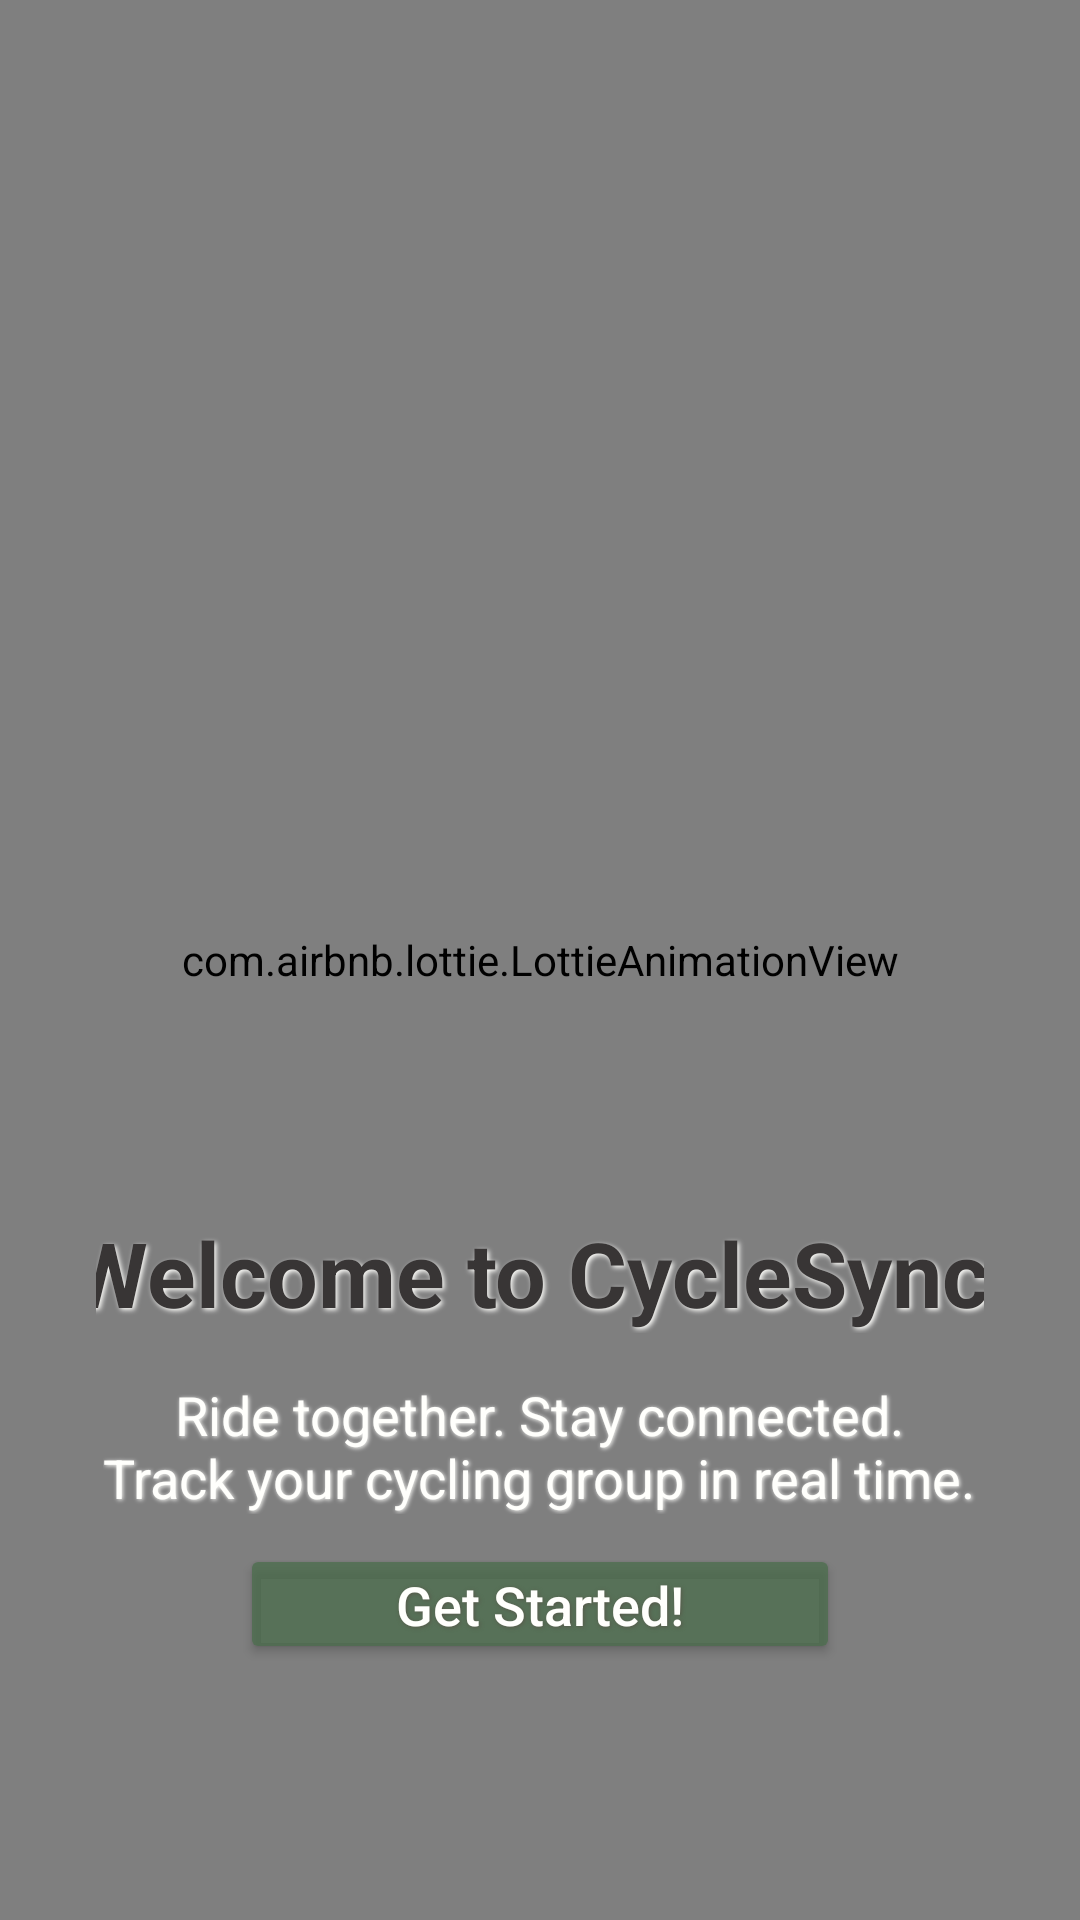

This screen was rendered from an Android layout file. Write that file and the resources it references.
<!-- AndroidManifest.xml: application theme Theme.CycleSync -->
<!-- res/layout/activity_intro_main.xml -->
<?xml version="1.0" encoding="utf-8"?>
<FrameLayout xmlns:android="http://schemas.android.com/apk/res/android"
    xmlns:app="http://schemas.android.com/apk/res-auto"
    xmlns:tools="http://schemas.android.com/tools"
    android:id="@+id/main"
    android:layout_width="match_parent"
    android:layout_height="match_parent"
    android:background="@drawable/bg_gradient"
    tools:context=".IntroMain">


    <com.airbnb.lottie.LottieAnimationView
        android:id="@+id/bgLottie"
        android:layout_width="match_parent"
        android:layout_height="match_parent"
        android:layout_gravity="center"
        android:scaleX="1.0"
        android:scaleY="1.0"
        app:lottie_autoPlay="true"
        app:lottie_loop="true"
        app:lottie_rawRes="@raw/onboarding_welcome" />

    <LinearLayout
        android:layout_width="match_parent"
        android:layout_height="266dp"
        android:layout_gravity="bottom"
        android:gravity="center_horizontal"
        android:orientation="vertical"
        android:paddingLeft="32dp"
        android:paddingRight="32dp"
        android:paddingBottom="64dp">


        <TextView
            android:id="@+id/textView"
            android:layout_width="335dp"
            android:layout_height="wrap_content"
            android:layout_marginTop="30dp"
            android:shadowColor="#FFFFFC"
            android:shadowDx="2"
            android:shadowDy="2"
            android:shadowRadius="4"
            android:text="@string/welcome_to_CycleSync"
            android:textAlignment="center"
            android:textColor="#383535"
            android:textSize="30sp"
            android:textStyle="bold" />

        <TextView
            android:id="@+id/descTextView"
            android:layout_width="wrap_content"
            android:layout_height="wrap_content"
            android:layout_marginTop="15dp"
            android:gravity="center"
            android:shadowColor="#FFFFFC"
            android:shadowDx="1"
            android:shadowDy="1"
            android:shadowRadius="3"
            android:text="@string/ride_Text"
            android:textAlignment="center"
            android:textColor="#FFFFFC"
            android:textSize="18sp" />

        <Button
            android:id="@+id/buttonIntro"
            android:layout_width="200dp"
            android:layout_height="40dp"
            android:layout_marginTop="10dp"
            android:backgroundTint="#C54B6D4D"
            android:fontFamily="sans-serif-medium"
            android:padding="8dp"
            android:shadowColor="#575749"
            android:shadowDx="1"
            android:shadowDy="1"
            android:shadowRadius="3"
            android:text="@string/get_started"
            android:textAllCaps="false"
            android:textColor="#FFFFFC"
            android:textSize="18sp" />
    </LinearLayout>
</FrameLayout>
<!-- resources referenced by this layout -->
<resources>
  <!-- drawable bg_gradient (drawable) -->
  <?xml version="1.0" encoding="utf-8"?>
  <shape xmlns:android="http://schemas.android.com/apk/res/android"
      android:shape="rectangle">
  
      <gradient
          android:angle="135"
          android:startColor="#768948"
          android:endColor="#607744"
          android:type="linear" />
  </shape>
  <string name="get_started">Get Started!</string>
  <string name="ride_Text">Ride together. Stay connected.\nTrack your cycling group in real time.</string>
  <string name="welcome_to_CycleSync">Welcome to CycleSync!</string>
  <style name="Theme.CycleSync" parent="Theme.AppCompat.DayNight.NoActionBar">
          
          <item name="colorPrimary">@color/green_700</item>
          <item name="colorOnPrimary">@color/white</item>
  
          
          <item name="colorSecondary">@color/green_200</item>
          <item name="colorOnSecondary">@color/black</item>
  
          
          <item name="android:colorBackground">@color/white</item>
  
          
      </style>
  <color name="green_700">#388E3C</color>
  <color name="white">#FFFFFFFF</color>
  <color name="green_200">#A5D6A7</color>
  <color name="black">#FF000000</color>
</resources>
